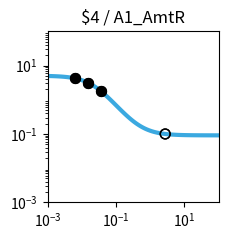

This chart was generated by the following Python code: (Note: this script raises an exception after producing the figure.)
import matplotlib.pyplot as plt
import matplotlib.ticker as ticker
import numpy as np

fig, ax = plt.subplots(figsize=(2.5,2.5))

plt.xlim(1.000000e-03, 1.000000e+02)
plt.ylim(1.000000e-03, 1.000000e+02)

x = np.array([1.000000e-03,1.122018e-03,1.258925e-03,1.412538e-03,1.584893e-03,1.778279e-03,1.995262e-03,2.238721e-03,2.511886e-03,2.818383e-03,3.162278e-03,3.548134e-03,3.981072e-03,4.466836e-03,5.011872e-03,5.623413e-03,6.309573e-03,7.079458e-03,7.943282e-03,8.912509e-03,1.000000e-02,1.122018e-02,1.258925e-02,1.412538e-02,1.584893e-02,1.778279e-02,1.995262e-02,2.238721e-02,2.511886e-02,2.818383e-02,3.162278e-02,3.548134e-02,3.981072e-02,4.466836e-02,5.011872e-02,5.623413e-02,6.309573e-02,7.079458e-02,7.943282e-02,8.912509e-02,1.000000e-01,1.122018e-01,1.258925e-01,1.412538e-01,1.584893e-01,1.778279e-01,1.995262e-01,2.238721e-01,2.511886e-01,2.818383e-01,3.162278e-01,3.548134e-01,3.981072e-01,4.466836e-01,5.011872e-01,5.623413e-01,6.309573e-01,7.079458e-01,7.943282e-01,8.912509e-01,1.000000e+00,1.122018e+00,1.258925e+00,1.412538e+00,1.584893e+00,1.778279e+00,1.995262e+00,2.238721e+00,2.511886e+00,2.818383e+00,3.162278e+00,3.548134e+00,3.981072e+00,4.466836e+00,5.011872e+00,5.623413e+00,6.309573e+00,7.079458e+00,7.943282e+00,8.912509e+00,1.000000e+01,1.122018e+01,1.258925e+01,1.412538e+01,1.584893e+01,1.778279e+01,1.995262e+01,2.238721e+01,2.511886e+01,2.818383e+01,3.162278e+01,3.548134e+01,3.981072e+01,4.466836e+01,5.011872e+01,5.623413e+01,6.309573e+01,7.079458e+01,7.943282e+01,8.912509e+01,1.000000e+02,])
y = np.array([4.950744e+00,4.937165e+00,4.921475e+00,4.903362e+00,4.882475e+00,4.858420e+00,4.830758e+00,4.799000e+00,4.762613e+00,4.721013e+00,4.673573e+00,4.619631e+00,4.558498e+00,4.489471e+00,4.411861e+00,4.325011e+00,4.228334e+00,4.121352e+00,4.003734e+00,3.875348e+00,3.736297e+00,3.586967e+00,3.428047e+00,3.260549e+00,3.085801e+00,2.905414e+00,2.721238e+00,2.535288e+00,2.349657e+00,2.166423e+00,1.987560e+00,1.814851e+00,1.649827e+00,1.493722e+00,1.347449e+00,1.211603e+00,1.086481e+00,9.721111e-01,8.682949e-01,7.746531e-01,6.906692e-01,6.157319e-01,5.491718e-01,4.902918e-01,4.383927e-01,3.927915e-01,3.528354e-01,3.179107e-01,2.874491e-01,2.609295e-01,2.378791e-01,2.178724e-01,2.005286e-01,1.855093e-01,1.725148e-01,1.612811e-01,1.515762e-01,1.431971e-01,1.359664e-01,1.297294e-01,1.243516e-01,1.197161e-01,1.157217e-01,1.122805e-01,1.093165e-01,1.067641e-01,1.045663e-01,1.026742e-01,1.010455e-01,9.964361e-02,9.843706e-02,9.739872e-02,9.650518e-02,9.573630e-02,9.507471e-02,9.450548e-02,9.401571e-02,9.359434e-02,9.323182e-02,9.291993e-02,9.265162e-02,9.242079e-02,9.222222e-02,9.205139e-02,9.190443e-02,9.177801e-02,9.166926e-02,9.157571e-02,9.149524e-02,9.142601e-02,9.136646e-02,9.131523e-02,9.127116e-02,9.123326e-02,9.120065e-02,9.117260e-02,9.114847e-02,9.112772e-02,9.110986e-02,9.109450e-02,9.108129e-02,])
c = "#3ba9e0"

hi_x = np.array([1.534030e-02,1.534030e-02,6.514121e-03,6.514121e-03,3.707986e-02,3.707986e-02,])
hi_y = np.array([3.135959e+00,3.135959e+00,4.199737e+00,4.199737e+00,1.750704e+00,1.750704e+00,])
lo_x = np.array([2.743745e+00,2.743745e+00,])
lo_y = np.array([9.995189e-02,9.995189e-02,])

plt.loglog(x,y,lw=3,color=c)
plt.scatter(hi_x,hi_y,marker='o',s=50,color='black',zorder=10)
plt.scatter(lo_x,lo_y,marker='o',s=50,edgecolors='black',color='none',zorder=10)

plt.title("$4 / A1_AmtR")

ax.xaxis.set_major_locator(ticker.LogLocator(numticks=3))
ax.yaxis.set_major_locator(ticker.LogLocator(numticks=3))

ax.set_aspect('equal')
plt.tight_layout()

plt.savefig("/content/output/0x9A/response_plot_$4_A1_AmtR.png", bbox_inches='tight')
